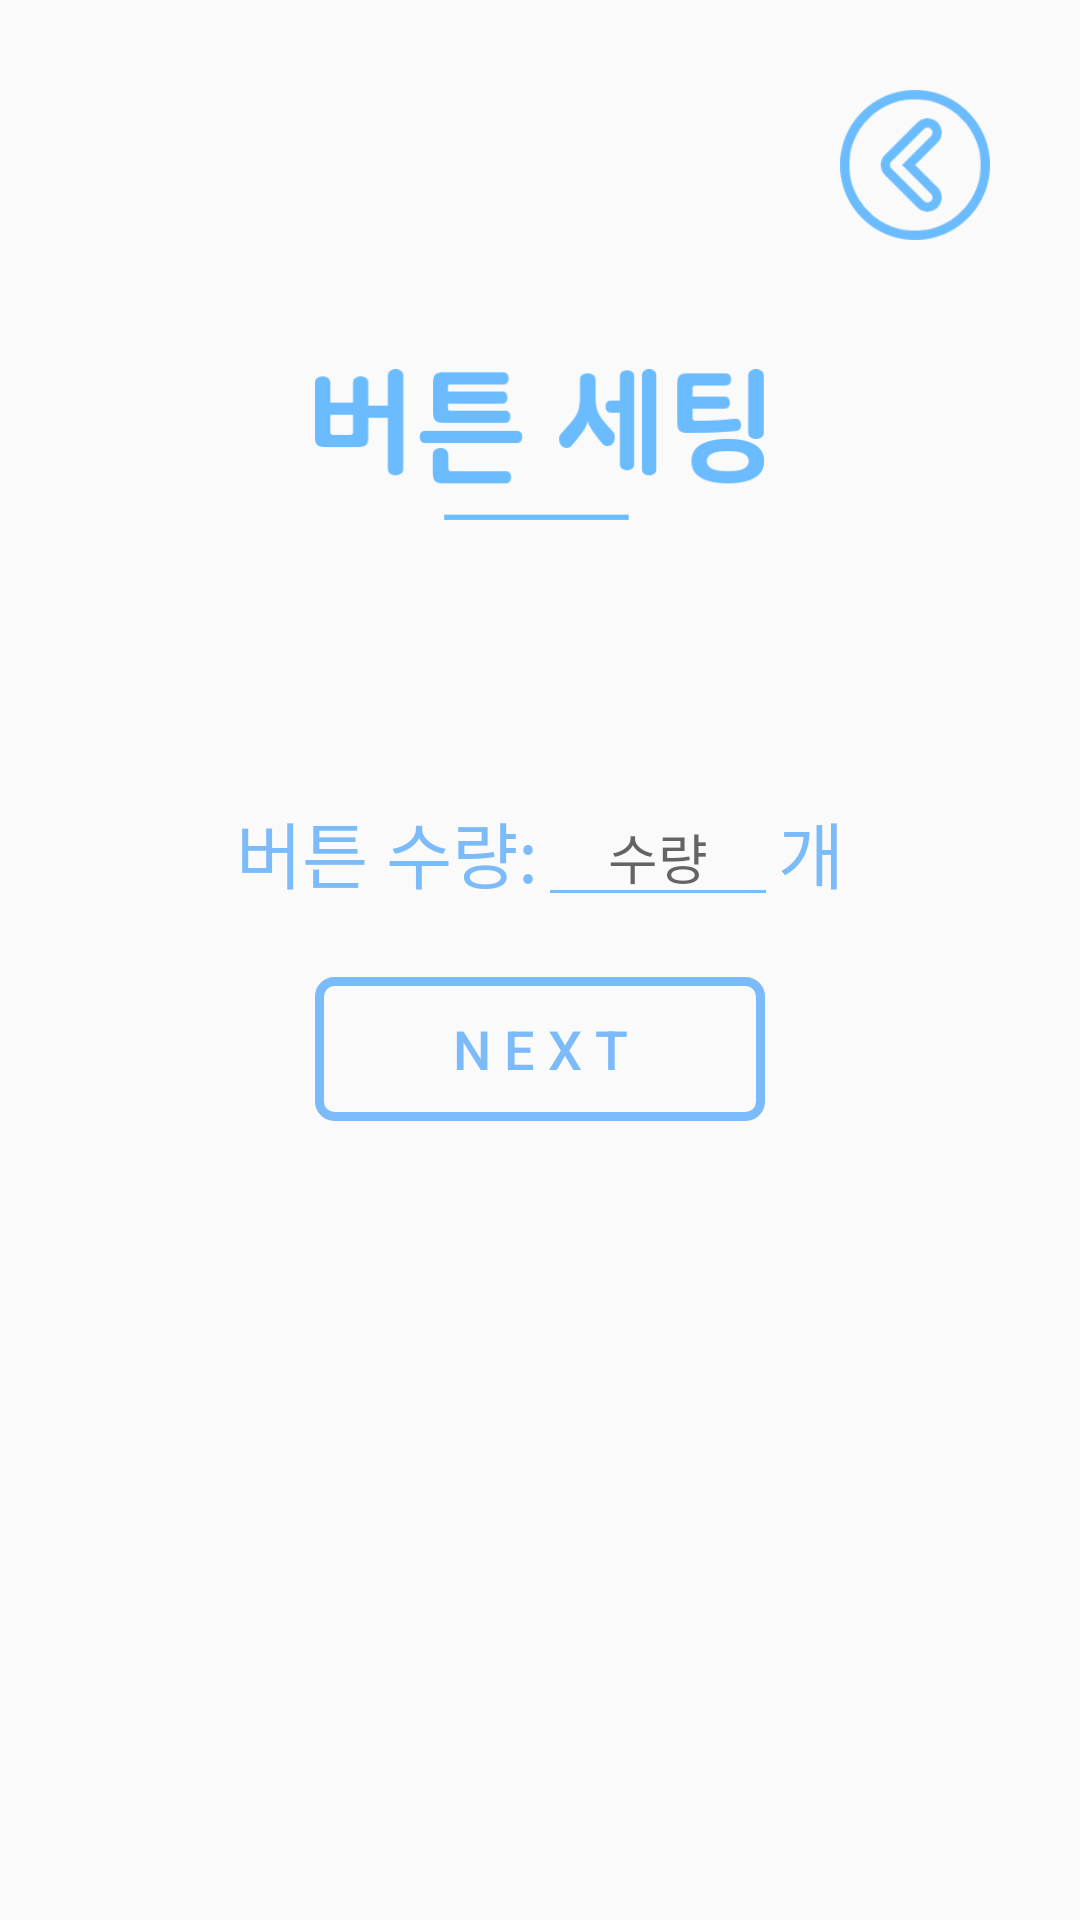

This screen was rendered from an Android layout file. Write that file and the resources it references.
<!-- AndroidManifest.xml: application theme AppTheme -->
<!-- res/layout/activity_setting_button.xml -->
<?xml version="1.0" encoding="utf-8"?>
<androidx.constraintlayout.widget.ConstraintLayout xmlns:android="http://schemas.android.com/apk/res/android"
    xmlns:app="http://schemas.android.com/apk/res-auto"
    xmlns:tools="http://schemas.android.com/tools"
    android:id="@+id/main_container"
    android:layout_width="match_parent"
    android:layout_height="match_parent"
    android:padding="30dp"
    tools:ignore="HardCodedText">

    <ImageView
        android:id="@+id/iv_btn_back"
        android:layout_width="50dp"
        android:layout_height="50dp"
        android:clickable="true"
        android:contentDescription="false"
        android:focusable="true"
        android:src="@drawable/selector_btn_back"
        app:layout_constraintEnd_toEndOf="parent"
        app:layout_constraintTop_toTopOf="parent" />

    <ImageView
        android:id="@+id/iv_btn_setting_title"
        android:layout_width="150dp"
        android:layout_height="wrap_content"
        android:src="@drawable/btn_setting_title"
        app:layout_constraintBottom_toTopOf="@id/layout_button_count"
        app:layout_constraintEnd_toEndOf="parent"
        app:layout_constraintStart_toStartOf="parent"
        app:layout_constraintTop_toTopOf="parent" />

    <androidx.constraintlayout.widget.ConstraintLayout
        android:id="@+id/layout_button_count"
        android:layout_width="match_parent"
        android:layout_height="wrap_content"
        app:layout_constraintBottom_toTopOf="@id/btn_next"
        app:layout_constraintEnd_toEndOf="parent"
        app:layout_constraintStart_toStartOf="parent"
        app:layout_constraintTop_toTopOf="parent"
        app:layout_constraintVertical_chainStyle="packed">

        <TextView
            android:id="@+id/text_button_count"
            android:layout_width="wrap_content"
            android:layout_height="wrap_content"
            android:text="버튼 수량:"
            android:textColor="@color/colorConnEdge"
            android:textSize="24sp"
            app:layout_constraintEnd_toStartOf="@id/edit_button_count"
            app:layout_constraintHorizontal_chainStyle="packed"
            app:layout_constraintStart_toStartOf="parent"
            app:layout_constraintTop_toTopOf="parent" />

        <EditText
            android:id="@+id/edit_button_count"
            android:layout_width="80dp"
            android:layout_height="wrap_content"
            android:autofillHints="false"
            android:gravity="center"
            android:hint="수량"
            android:inputType="number"
            android:textColor="@color/colorConnEdge"
            android:theme="@style/EditTextStyle"
            app:layout_constraintBottom_toBottomOf="@id/text_button_count"
            app:layout_constraintEnd_toStartOf="@id/text_count"
            app:layout_constraintStart_toEndOf="@id/text_button_count"
            app:layout_constraintTop_toTopOf="@id/text_button_count" />

        <TextView
            android:id="@+id/text_count"
            android:layout_width="wrap_content"
            android:layout_height="wrap_content"
            android:text="개"
            android:textColor="@color/colorConnEdge"
            android:textSize="24sp"
            app:layout_constraintBottom_toBottomOf="@id/text_button_count"
            app:layout_constraintEnd_toEndOf="parent"
            app:layout_constraintStart_toEndOf="@id/edit_button_count"
            app:layout_constraintTop_toTopOf="@id/text_button_count" />

        
        
        
        
        
        
        
        

    </androidx.constraintlayout.widget.ConstraintLayout>

    <Button
        android:id="@+id/btn_next"
        android:layout_width="150dp"
        android:layout_height="wrap_content"
        android:layout_marginTop="20dp"
        android:background="@drawable/selector_conn_edge"
        android:text="N E X T"
        android:textColor="@color/selector_disconnect_btn_text_color"
        android:textSize="18sp"
        app:layout_constraintBottom_toBottomOf="parent"
        app:layout_constraintEnd_toEndOf="parent"
        app:layout_constraintStart_toStartOf="parent"
        app:layout_constraintTop_toBottomOf="@id/layout_button_count" />

</androidx.constraintlayout.widget.ConstraintLayout>
<!-- resources referenced by this layout -->
<resources>
  <color name="colorConnEdge">#7cbbf9</color>
  <!-- drawable btn_setting_title: png bitmap (drawable, 8117 bytes) -->
  <!-- drawable selector_btn_back (drawable) -->
  <?xml version="1.0" encoding="utf-8"?>
  <selector xmlns:android="http://schemas.android.com/apk/res/android">
      <item android:drawable="@drawable/btn_setting_back_pressed" android:state_pressed="true" />
      <item android:drawable="@drawable/btn_setting_back_pressed" android:state_focused="true" />
      <item android:drawable="@drawable/btn_setting_back_pressed" android:state_selected="true" />
      <item android:drawable="@drawable/btn_setting_back_normal" />
  </selector>
  <!-- drawable selector_conn_edge (drawable) -->
  <?xml version="1.0" encoding="utf-8"?>
  <selector xmlns:android="http://schemas.android.com/apk/res/android">
      <item android:drawable="@drawable/item_conn_edge_normal" android:state_pressed="false" />
      <item android:drawable="@drawable/item_conn_edge_pressed" android:state_pressed="true" />
  </selector>
  <style name="EditTextStyle" parent="Widget.AppCompat.EditText">
          <item name="colorControlNormal">@color/colorConnEdge</item>
          <item name="android:textColor">@color/colorConnEdge</item>
          <item name="colorControlActivated">@color/colorConnEdge</item>
          
          
          
      </style>
  <style name="AppTheme" parent="Theme.AppCompat.Light.NoActionBar">
          
          <item name="colorPrimary">@color/colorPrimary</item>
          <item name="colorPrimaryDark">@color/colorPrimaryDark</item>
          <item name="colorAccent">@color/colorAccent</item>
      </style>
  <!-- drawable btn_setting_back_pressed: png bitmap (drawable, 3902 bytes) -->
  <!-- drawable btn_setting_back_normal: png bitmap (drawable, 5351 bytes) -->
  <!-- drawable item_conn_edge_normal (drawable) -->
  <?xml version="1.0" encoding="utf-8"?>
  <shape xmlns:android="http://schemas.android.com/apk/res/android">
      <stroke
          android:width="3dp"
          android:color="@color/colorConnEdge" />
      <size android:width="10dp" />
      <padding
          android:bottom="0dp"
          android:left="0dp"
          android:right="0dp"
          android:top="0dp" />
      <corners
          android:bottomLeftRadius="5dp"
          android:bottomRightRadius="5dp"
          android:topLeftRadius="5dp"
          android:topRightRadius="5dp" />
  </shape>
  <!-- drawable item_conn_edge_pressed (drawable) -->
  <?xml version="1.0" encoding="utf-8"?>
  <shape xmlns:android="http://schemas.android.com/apk/res/android">
      <solid android:color="@color/colorConnEdge" />
      <padding
          android:bottom="0dp"
          android:left="0dp"
          android:right="0dp"
          android:top="0dp" />
      <corners
          android:bottomLeftRadius="5dp"
          android:bottomRightRadius="5dp"
          android:topLeftRadius="5dp"
          android:topRightRadius="5dp" />
  </shape>
  <color name="colorPrimary">#FFFFFF</color>
  <color name="colorPrimaryDark">#000a12</color>
  <color name="colorAccent">#FA1E3C</color>
</resources>
